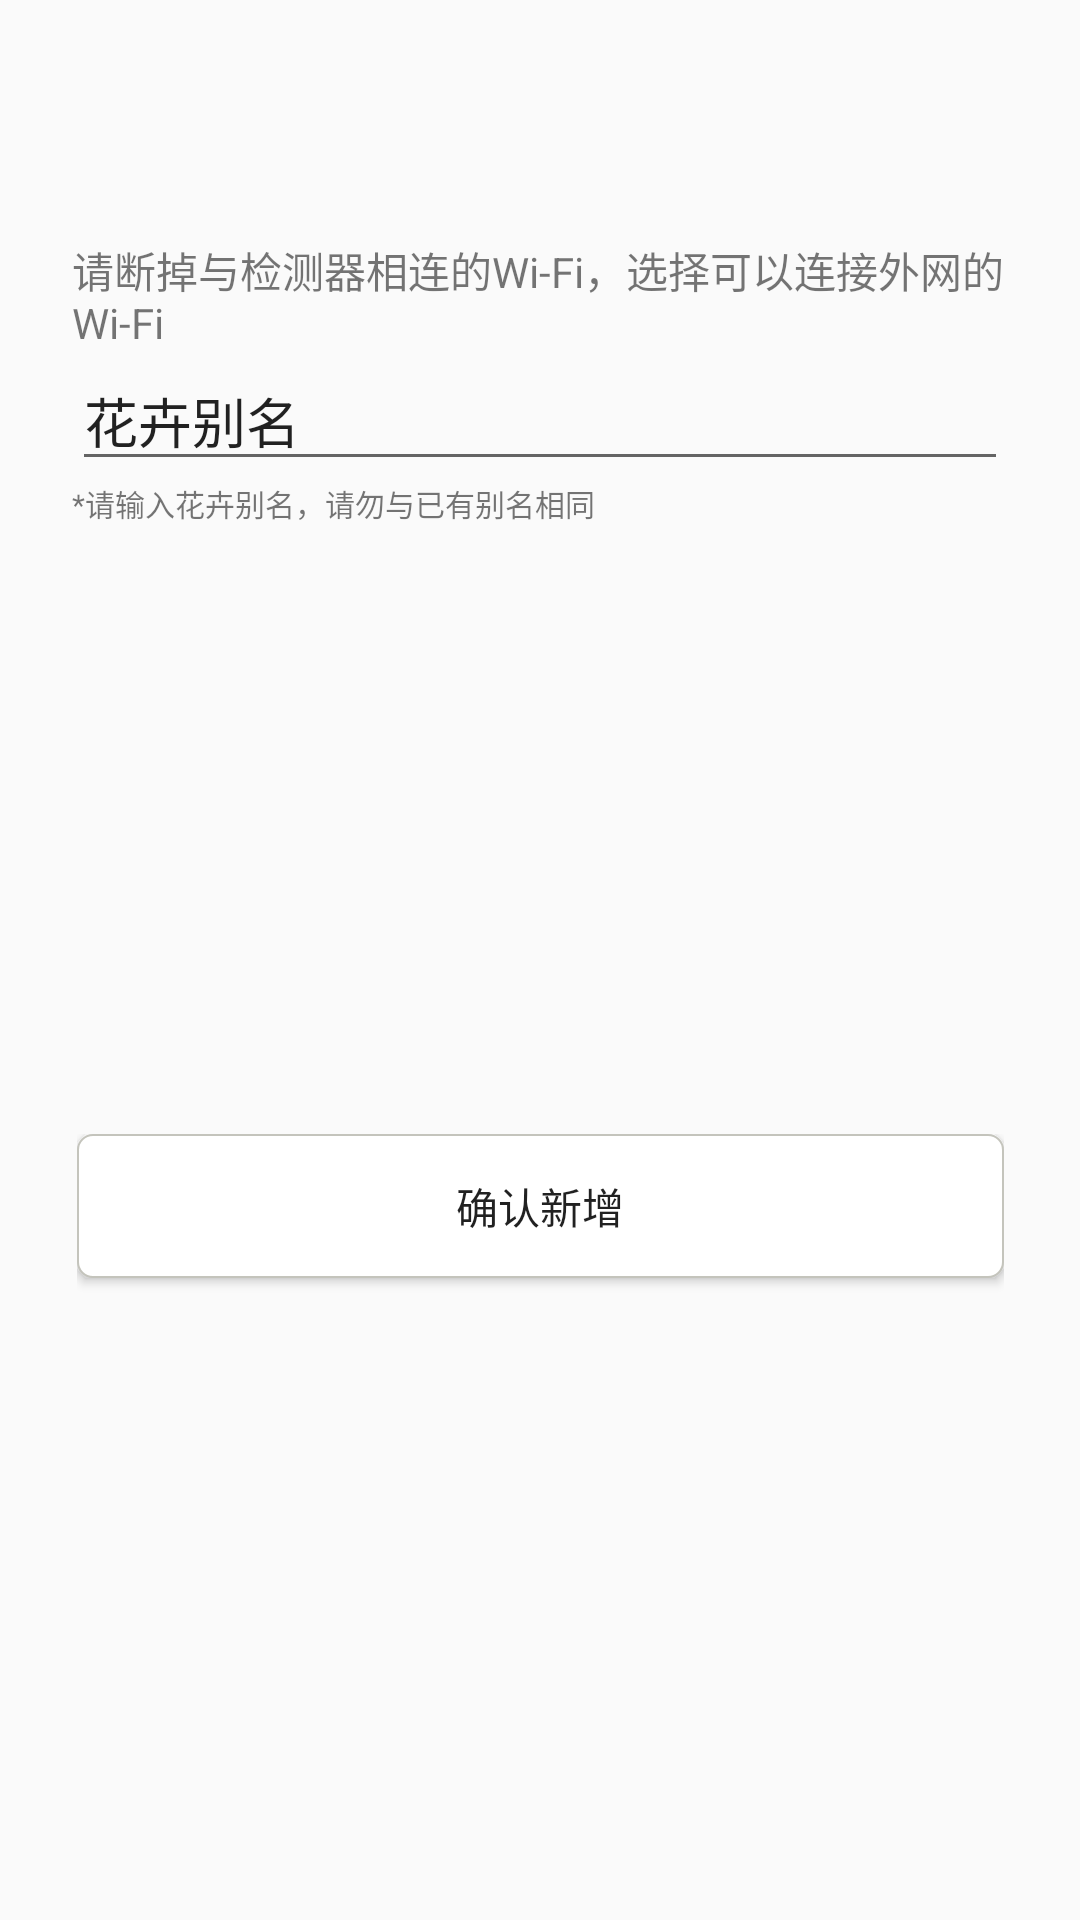

This screen was rendered from an Android layout file. Write that file and the resources it references.
<!-- AndroidManifest.xml: application theme AppTheme -->
<!-- res/layout/activity_add_device.xml -->
<?xml version="1.0" encoding="utf-8"?>
<android.support.constraint.ConstraintLayout xmlns:android="http://schemas.android.com/apk/res/android"
    xmlns:app="http://schemas.android.com/apk/res-auto"
    xmlns:tools="http://schemas.android.com/tools"
    android:layout_width="match_parent"
    android:layout_height="match_parent"
    tools:context=".AddDevice">

    <LinearLayout
        android:id="@+id/linearLayout2"
        android:layout_width="312dp"
        android:layout_height="219dp"
        android:layout_marginBottom="8dp"
        android:layout_marginEnd="8dp"
        android:layout_marginStart="8dp"
        android:layout_marginTop="8dp"
        android:orientation="vertical"
        app:layout_constraintBottom_toTopOf="@+id/linearLayout3"
        app:layout_constraintEnd_toEndOf="parent"
        app:layout_constraintStart_toStartOf="parent"
        app:layout_constraintTop_toTopOf="parent">

        <TextView
            android:id="@+id/textView3"
            android:layout_width="match_parent"
            android:layout_height="wrap_content"
            android:text="请断掉与检测器相连的Wi-Fi，选择可以连接外网的Wi-Fi"
            tools:layout_editor_absoluteX="20dp"
            tools:layout_editor_absoluteY="16dp" />

        <EditText
            android:id="@+id/other_name_input"
            android:layout_width="match_parent"
            android:layout_height="wrap_content"
            android:ems="10"
            android:inputType="textPersonName"
            android:text="花卉别名" />

        <TextView
            android:id="@+id/other_name_tip"
            android:layout_width="match_parent"
            android:layout_height="wrap_content"
            android:text="*请输入花卉别名，请勿与已有别名相同"
            android:textSize="30px" />

    </LinearLayout>

    <LinearLayout
        android:id="@+id/linearLayout3"
        android:layout_width="309dp"
        android:layout_height="254dp"
        android:layout_marginBottom="8dp"
        android:layout_marginEnd="8dp"
        android:layout_marginStart="8dp"
        android:orientation="vertical"
        app:layout_constraintBottom_toBottomOf="parent"
        app:layout_constraintEnd_toEndOf="parent"
        app:layout_constraintStart_toStartOf="parent">

        <Button
            android:id="@+id/add_device"
            android:layout_width="match_parent"
            android:layout_height="wrap_content"
            android:background="@drawable/login_button_selector"
            android:text="确认新增" />
    </LinearLayout>
</android.support.constraint.ConstraintLayout>
<!-- resources referenced by this layout -->
<resources>
  <!-- drawable login_button_selector (drawable) -->
  <?xml version="1.0" encoding="utf-8"?>
  <selector xmlns:android="http://schemas.android.com/apk/res/android">
      <item android:drawable="@drawable/button_press" android:state_pressed="true"/>
      <item android:drawable="@drawable/edit_background" android:state_focused="false" android:state_pressed="false"/>
  </selector>
  <style name="AppTheme" parent="Theme.AppCompat.Light.DarkActionBar">
          
          <item name="colorPrimary">@color/colorPrimary</item>
          <item name="colorPrimaryDark">@color/colorPrimaryDark</item>
          <item name="colorAccent">@color/colorAccent</item>
      </style>
  <!-- drawable button_press (drawable) -->
  <?xml version="1.0" encoding="utf-8"?>
  <shape xmlns:android="http://schemas.android.com/apk/res/android"
      android:shape="rectangle">
  
      
      <corners android:radius="10dip" />
      
      <padding
          android:left="10dp"
          android:top="10dp"
          android:right="10dp"
          android:bottom="10dp"
          />
      
      <stroke
          android:width="2px"
          android:color="@color/colorPrimary" />
  
      
      <solid android:color="@color/colorPrimary"></solid>
  
  </shape>
  <!-- drawable edit_background (drawable) -->
  <?xml version="1.0" encoding="utf-8"?>
  <shape xmlns:android="http://schemas.android.com/apk/res/android"
  android:shape="rectangle">
  
  
  <corners android:radius="5dip" />
  
  <padding
      android:left="10dp"
      android:top="10dp"
      android:right="10dp"
      android:bottom="10dp"
      />
  
  <stroke
      android:width="2px"
      android:color="@color/colorPrimary" />
  
  
  <solid android:color="#FFF"></solid>
  
  </shape>
  <color name="colorPrimary">#c4c4bc</color>
  <color name="colorPrimaryDark">#c4c4bc</color>
  <color name="colorAccent">#5ba895</color>
</resources>
